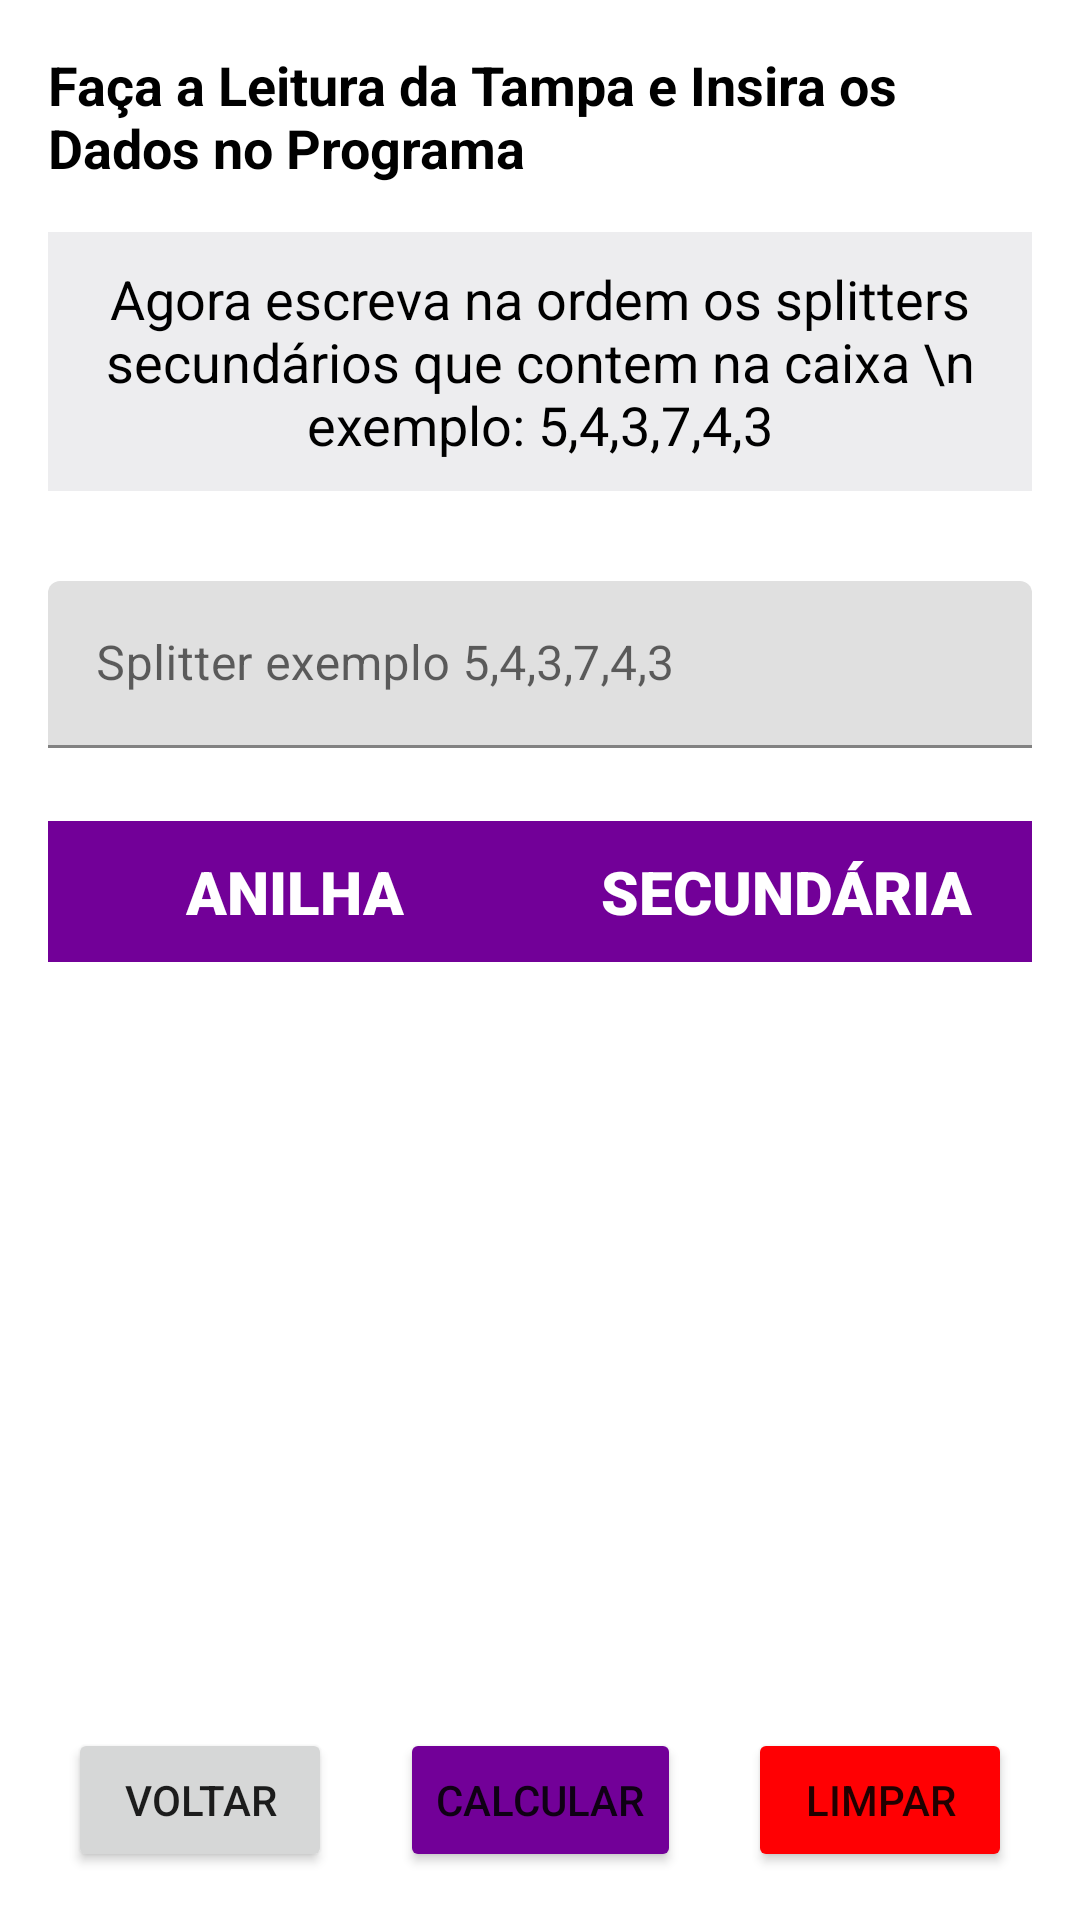

Produce the Android XML layout that renders to this screen, including the resource entries it uses.
<!-- AndroidManifest.xml: application theme Theme.SuporteAvancadoFTTX -->
<!-- res/layout/activity_calculadora_dgoic.xml -->
<?xml version="1.0" encoding="utf-8"?>
<androidx.constraintlayout.widget.ConstraintLayout xmlns:android="http://schemas.android.com/apk/res/android"
    xmlns:app="http://schemas.android.com/apk/res-auto"
    xmlns:tools="http://schemas.android.com/tools"
    android:layout_width="match_parent"
    android:layout_height="match_parent"
    tools:context=".activity.CalculadoraDgoic">

    <TextView
        android:id="@+id/textView"
        android:layout_width="0dp"
        android:layout_height="wrap_content"
        android:layout_marginStart="16dp"
        android:layout_marginTop="16dp"
        android:layout_marginEnd="16dp"
        android:text="Faça a Leitura da Tampa e Insira os Dados no Programa"
        android:textAlignment="textStart"
        android:textColor="@color/black"
        android:textSize="18sp"
        android:textStyle="bold"
        app:layout_constraintEnd_toEndOf="parent"
        app:layout_constraintStart_toStartOf="parent"
        app:layout_constraintTop_toTopOf="parent" />

    <TextView
        android:id="@+id/textViewCorTubo_LF"
        android:layout_width="0dp"
        android:layout_height="wrap_content"
        android:layout_marginStart="16dp"
        android:layout_marginTop="16dp"
        android:layout_marginEnd="16dp"
        android:background="@drawable/fundo_texto"
        android:padding="10dp"
        android:text="Agora escreva na ordem os splitters secundários que contem na caixa \n exemplo: 5,4,3,7,4,3"
        android:textAlignment="center"
        android:textColor="@color/black"
        android:textSize="18sp"
        app:layout_constraintEnd_toEndOf="parent"
        app:layout_constraintStart_toStartOf="parent"
        app:layout_constraintTop_toBottomOf="@+id/textView" />

    <com.google.android.material.textfield.TextInputLayout
        android:id="@+id/textInputLayout2"
        android:layout_width="0dp"
        android:layout_height="56dp"
        android:layout_marginStart="16dp"
        android:layout_marginTop="30dp"
        android:layout_marginEnd="16dp"
        app:layout_constraintEnd_toEndOf="parent"
        app:layout_constraintStart_toStartOf="parent"
        app:layout_constraintTop_toBottomOf="@+id/textViewCorTubo_LF">

        <com.google.android.material.textfield.TextInputEditText
            android:id="@+id/editTextPDA_Dgoic"
            android:layout_width="match_parent"
            android:layout_height="wrap_content"
            android:digits="12345678,"
            android:hint="Splitter exemplo 5,4,3,7,4,3"
            android:inputType="number"
            android:singleLine="true" />
    </com.google.android.material.textfield.TextInputLayout>

    <androidx.recyclerview.widget.RecyclerView
        android:id="@+id/listaSplitter_Dgoic"
        android:layout_width="0dp"
        android:layout_height="wrap_content"
        android:layout_marginStart="16dp"
        android:layout_marginTop="16dp"
        android:layout_marginEnd="16dp"
        app:layout_constraintEnd_toEndOf="parent"
        app:layout_constraintStart_toStartOf="parent"
        app:layout_constraintTop_toBottomOf="@+id/textInputLayout2"
        tools:itemCount="1"
        tools:listitem="@layout/recycler_view_item" />

    <TableLayout
        android:id="@+id/tableLayout3"
        android:layout_width="match_parent"
        android:layout_height="0dp"
        android:layout_marginStart="16dp"
        android:layout_marginTop="8dp"
        android:layout_marginEnd="16dp"
        android:layout_marginBottom="32dp"
        app:layout_constraintBottom_toTopOf="@+id/buttonVoltar_Dgoic"
        app:layout_constraintEnd_toEndOf="parent"
        app:layout_constraintStart_toStartOf="parent"
        app:layout_constraintTop_toBottomOf="@+id/listaSplitter_Dgoic">

        <TableRow
            android:id="@+id/tabelaTitulo"
            android:layout_width="match_parent"
            android:layout_height="match_parent"
            android:background="@color/newPrimary">

            <androidx.constraintlayout.widget.ConstraintLayout
                android:layout_width="match_parent"
                android:layout_height="wrap_content"
                android:layout_weight="4">

                <TextView
                    android:id="@+id/textAnilha"
                    android:layout_width="0dp"
                    android:layout_height="match_parent"
                    android:fontFamily="sans-serif-black"
                    android:padding="10dp"
                    android:text="ANILHA"
                    android:textAlignment="center"
                    android:textColor="@color/white"
                    android:textSize="20sp"
                    android:textStyle="bold"
                    app:layout_constraintBottom_toBottomOf="parent"
                    app:layout_constraintEnd_toStartOf="@+id/textSecundaria"
                    app:layout_constraintHorizontal_bias="0.5"
                    app:layout_constraintStart_toStartOf="parent"
                    app:layout_constraintTop_toTopOf="parent" />

                <TextView
                    android:id="@+id/textSecundaria"
                    android:layout_width="0dp"
                    android:layout_height="match_parent"
                    android:fontFamily="sans-serif-black"
                    android:padding="10dp"
                    android:text="SECUNDÁRIA"
                    android:textAlignment="center"
                    android:textColor="@color/white"
                    android:textSize="20sp"
                    android:textStyle="bold"
                    app:layout_constraintBottom_toBottomOf="parent"
                    app:layout_constraintEnd_toEndOf="parent"
                    app:layout_constraintStart_toEndOf="@+id/textAnilha"
                    app:layout_constraintTop_toTopOf="parent" />

            </androidx.constraintlayout.widget.ConstraintLayout>

        </TableRow>


        <TableRow
            android:layout_width="match_parent"
            android:layout_height="wrap_content">

            <androidx.recyclerview.widget.RecyclerView
                android:id="@+id/listaSecundarias_Dgoic"
                android:layout_width="match_parent"
                android:layout_height="match_parent"
                android:layout_weight="1">

            </androidx.recyclerview.widget.RecyclerView>
        </TableRow>

    </TableLayout>

    <Button
        android:id="@+id/buttonVoltar_Dgoic"
        android:layout_width="wrap_content"
        android:layout_height="wrap_content"
        android:text="VOLTAR"
        app:layout_constraintBaseline_toBaselineOf="@+id/buttonCalcular_Dgoic"
        app:layout_constraintEnd_toStartOf="@+id/buttonCalcular_Dgoic"
        app:layout_constraintStart_toStartOf="parent" />

    <Button
        android:id="@+id/buttonCalcular_Dgoic"
        android:layout_width="wrap_content"
        android:layout_height="0dp"
        android:layout_marginBottom="16dp"
        android:backgroundTint="@color/newPrimary"
        android:text="CALCULAR"
        app:layout_constraintBottom_toBottomOf="parent"
        app:layout_constraintEnd_toStartOf="@+id/buttonLimpar_Dgoic"
        app:layout_constraintHorizontal_bias="0.5"
        app:layout_constraintStart_toEndOf="@+id/buttonVoltar_Dgoic" />

    <Button
        android:id="@+id/buttonLimpar_Dgoic"
        android:layout_width="wrap_content"
        android:layout_height="wrap_content"
        android:backgroundTint="@color/red"
        android:text="LIMPAR"
        app:layout_constraintBaseline_toBaselineOf="@+id/buttonCalcular_Dgoic"
        app:layout_constraintEnd_toEndOf="parent"
        app:layout_constraintHorizontal_bias="0.5"
        app:layout_constraintStart_toEndOf="@+id/buttonCalcular_Dgoic" />
</androidx.constraintlayout.widget.ConstraintLayout>
<!-- resources referenced by this layout -->
<resources>
  <color name="black">#FF000000</color>
  <color name="newPrimary">#FF720098</color>
  <color name="red">#FFFF0003</color>
  <color name="white">#FFFFFFFF</color>
  <!-- drawable fundo_texto (drawable) -->
  <?xml version="1.0" encoding="utf-8"?>
  <shape xmlns:android="http://schemas.android.com/apk/res/android" android:shape="rectangle">
  <solid android:color="@color/cinza_fundo"/>
      <stroke android:width="0dp" android:color="@color/cinza_fundo"/>
  </shape>
  <style name="Theme.SuporteAvancadoFTTX" parent="Theme.MaterialComponents.DayNight.NoActionBar">
          
          <item name="colorPrimary">@color/purple_500</item>
          <item name="colorPrimaryVariant">@color/newPrimary</item>
          <item name="colorOnPrimary">@color/white</item>
          
          <item name="colorSecondary">@color/teal_200</item>
          <item name="colorSecondaryVariant">@color/teal_700</item>
          <item name="colorOnSecondary">@color/black</item>
          
          <item name="android:statusBarColor" tools:targetApi="l">?attr/colorPrimaryVariant</item>
          
      </style>
  <color name="cinza_fundo">#FFEDEDEF</color>
  <color name="purple_500">#FF6200EE</color>
  <color name="teal_200">#FF03DAC5</color>
  <color name="teal_700">#FF018786</color>
</resources>
